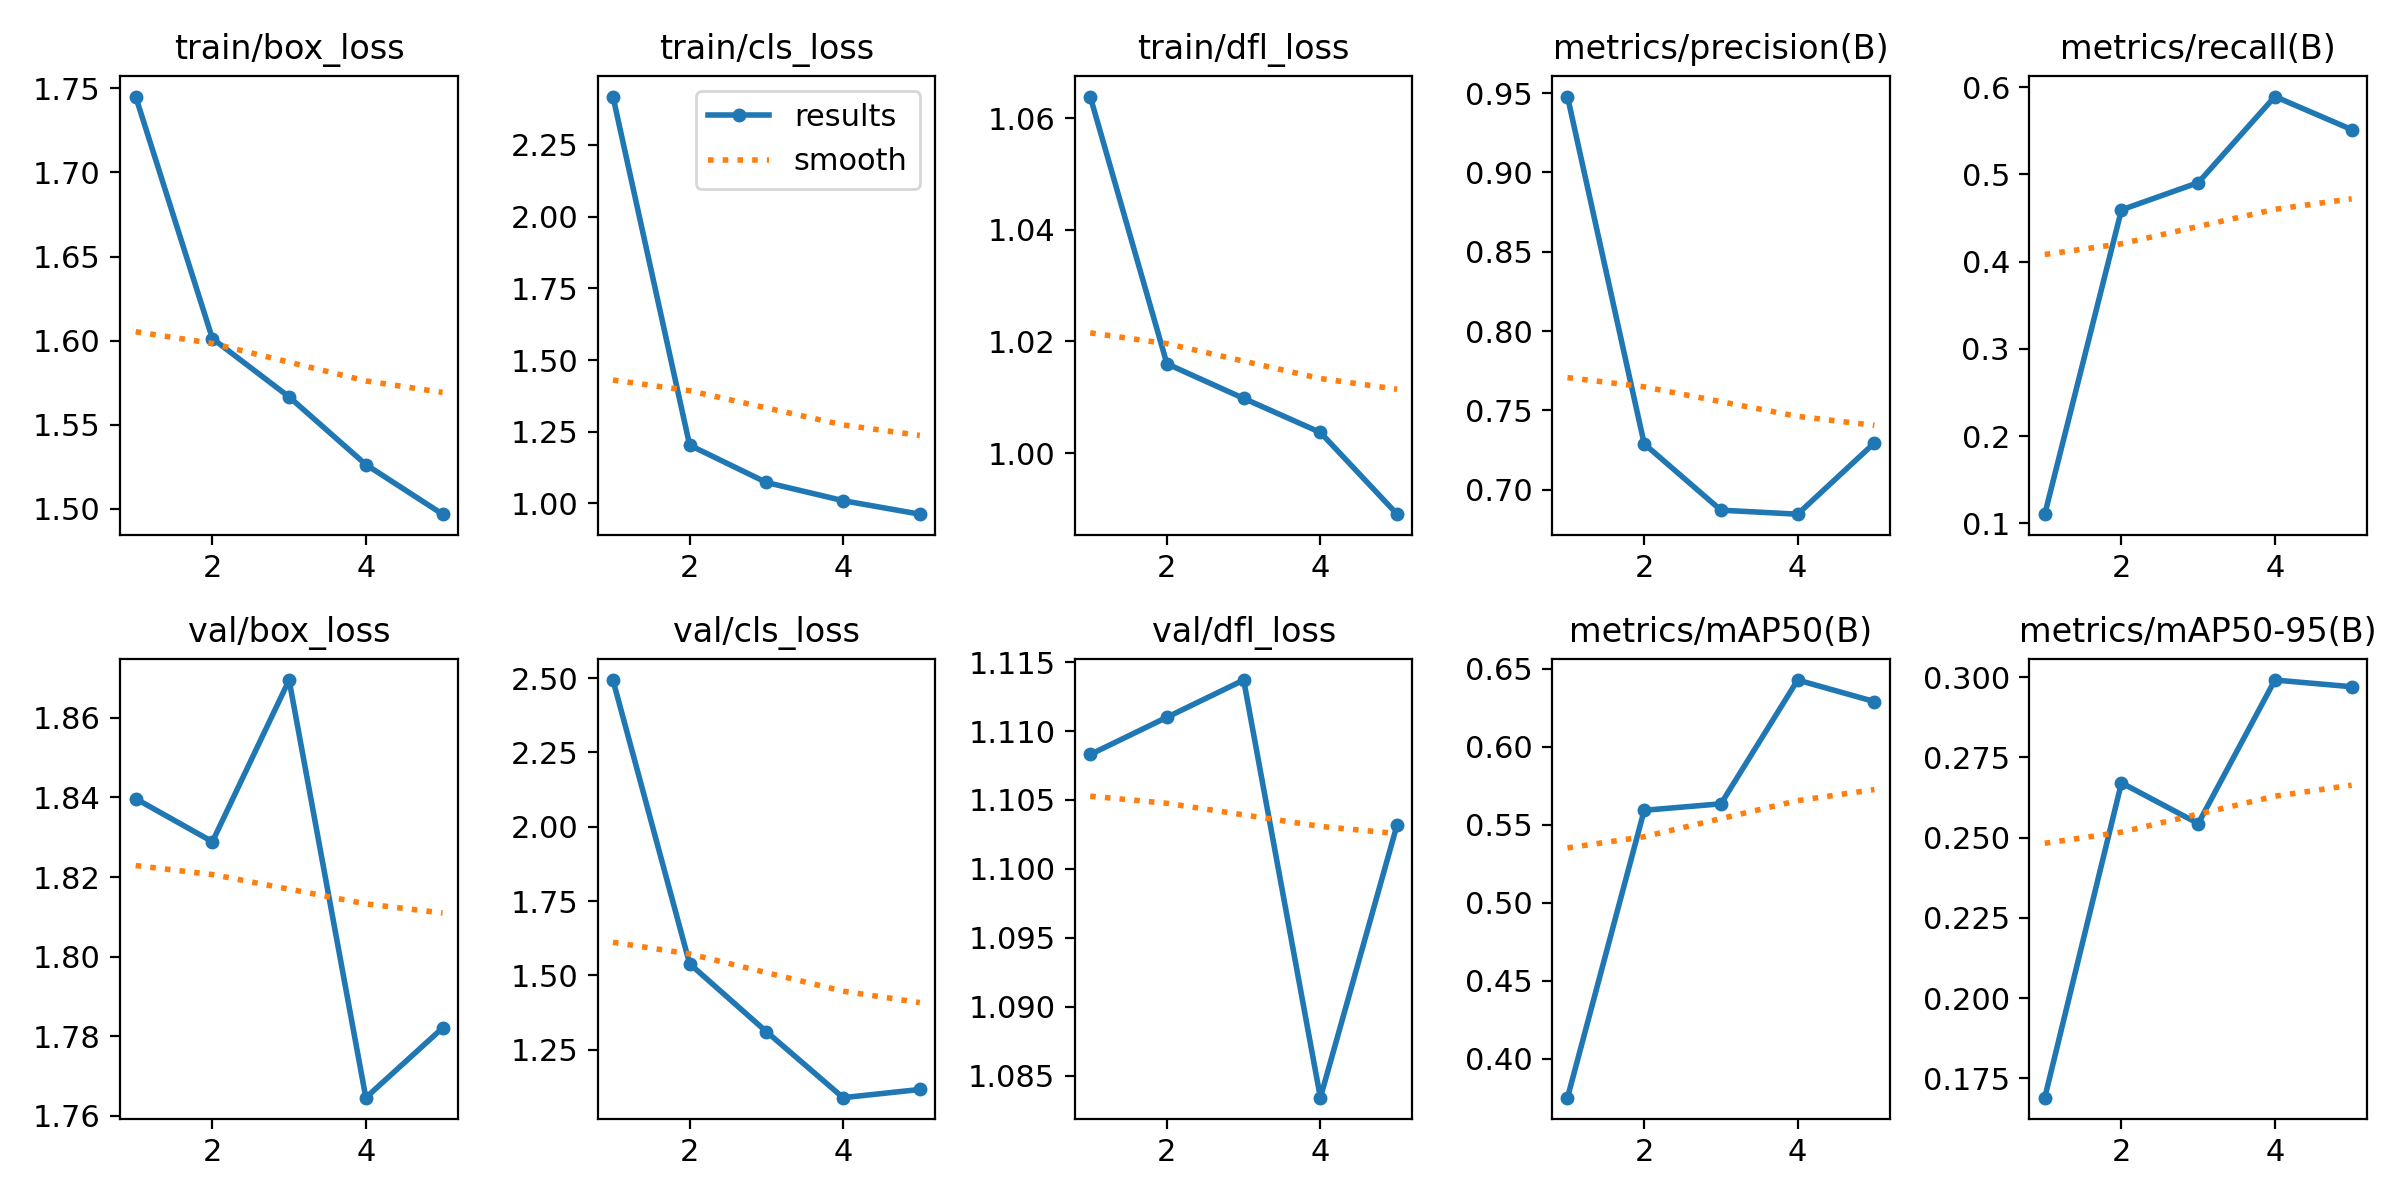

Source data for this figure (header and first rows):
epoch, train/box_loss, train/cls_loss, train/dfl_loss, metrics/precision(B), metrics/recall(B), metrics/mAP50(B), metrics/mAP50-95(B), val/box_loss, val/cls_loss, val/dfl_loss, lr/pg0, lr/pg1, lr/pg2
1, 1.745, 2.418, 1.064, 0.9478, 0.1105, 0.375, 0.169, 1.84, 2.494, 1.108, 0.0004101, 0.0004101, 0.0004101
2, 1.601, 1.203, 1.016, 0.7288, 0.4593, 0.5592, 0.2671, 1.829, 1.539, 1.111, 0.000663, 0.000663, 0.000663
3, 1.567, 1.073, 1.01, 0.687, 0.4905, 0.5634, 0.2544, 1.869, 1.311, 1.114, 0.000751, 0.000751, 0.000751
4, 1.526, 1.01, 1.004, 0.6845, 0.5891, 0.6427, 0.2991, 1.765, 1.088, 1.083, 0.0005075, 0.0005075, 0.0005075
5, 1.497, 0.9627, 0.989, 0.7294, 0.5513, 0.6289, 0.297, 1.782, 1.116, 1.103, 0.0005075, 0.0005075, 0.0005075
